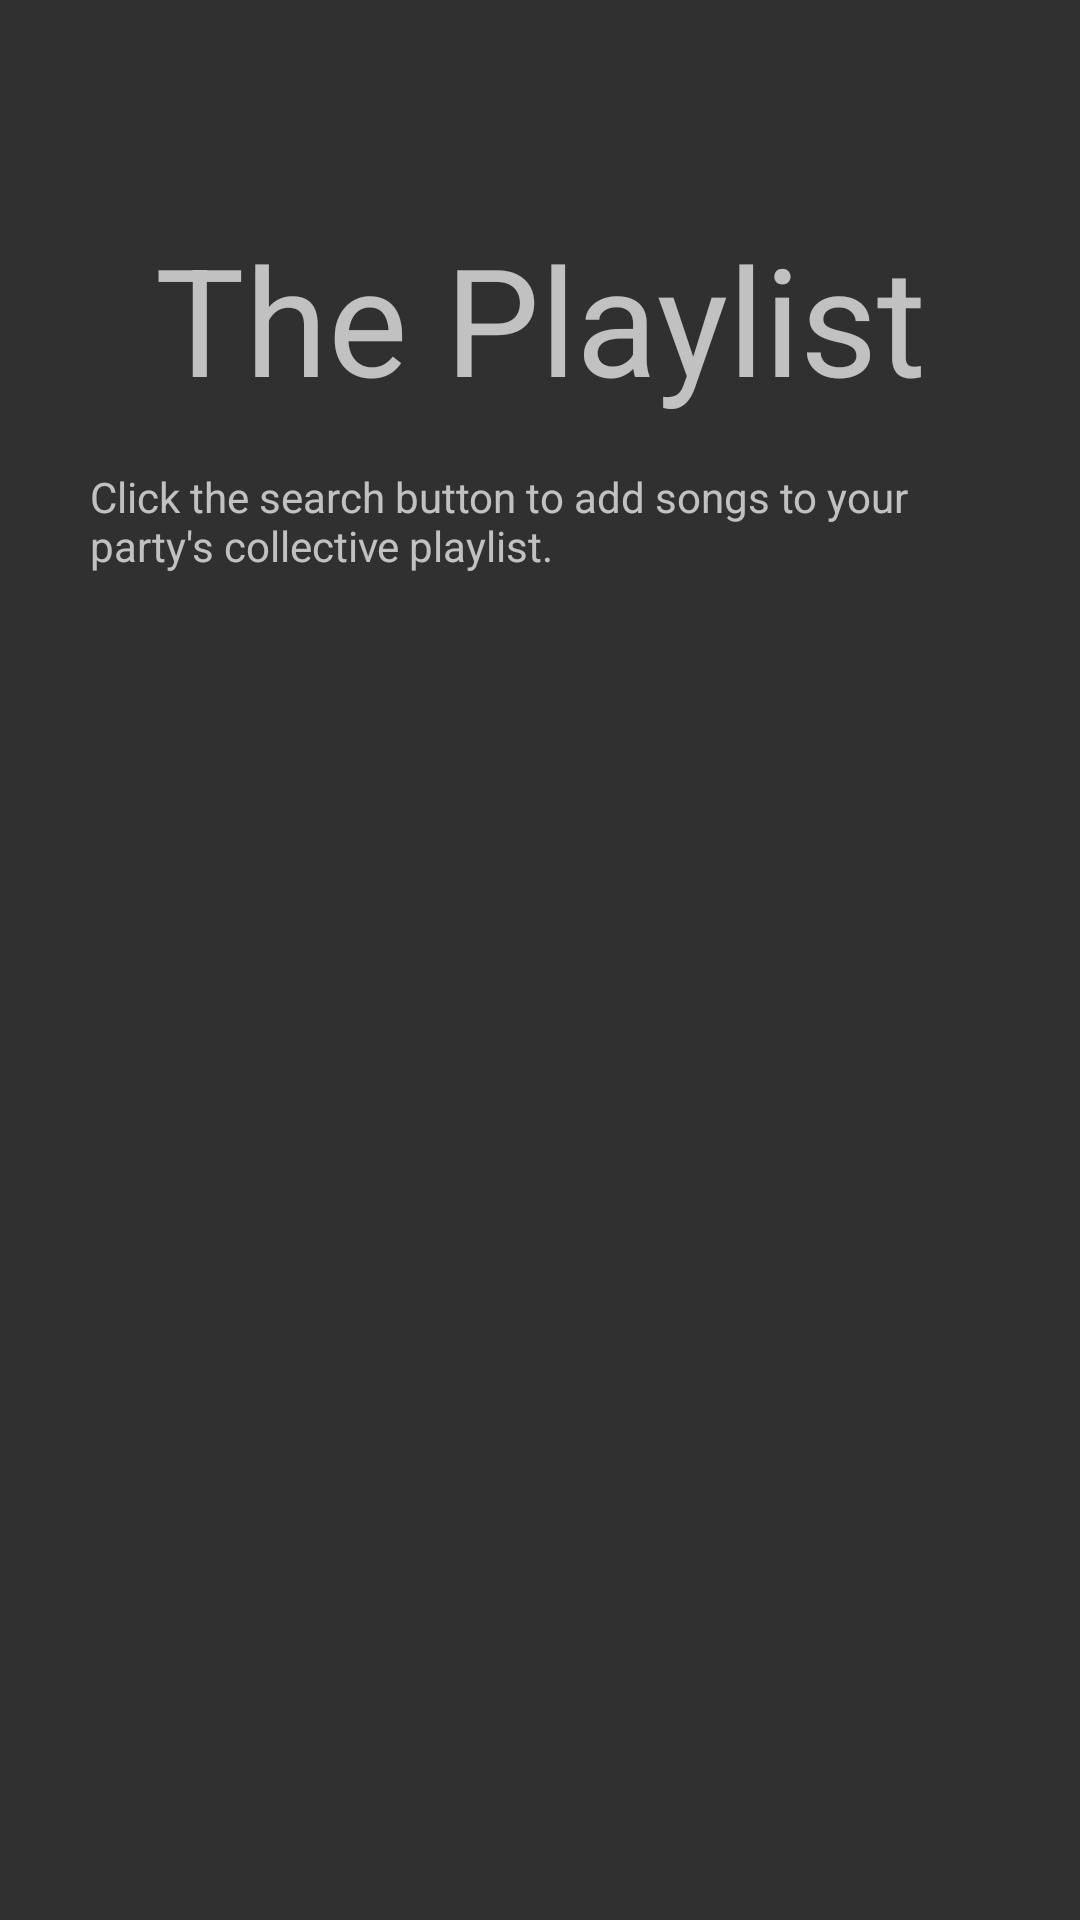

The Android layout XML behind this screen, and the referenced resources:
<!-- AndroidManifest.xml: application theme AppTheme -->
<!-- res/layout/empty_playlist_placeholder.xml -->
<?xml version="1.0" encoding="utf-8"?>
<LinearLayout xmlns:android="http://schemas.android.com/apk/res/android"
    android:layout_width="match_parent"
    android:layout_height="match_parent"
    android:gravity="center_horizontal"
    android:orientation="vertical">

    <Space
        android:layout_width="wrap_content"
        android:layout_height="?android:attr/actionBarSize" />

    <TextView
        android:layout_width="match_parent"
        android:layout_height="100dp"
        android:layout_gravity="center"
        android:gravity="center"
        android:text="The Playlist"
        android:textSize="50sp" />

    <TextView
        android:layout_width="300dp"
        android:layout_height="wrap_content"
        android:layout_gravity="center"
        android:text="Click the search button to add songs to your party's collective playlist. " />

</LinearLayout>
<!-- resources referenced by this layout -->
<resources>
  <style name="AppTheme" parent="Theme.AppCompat.NoActionBar">
          
          <item name="windowNoTitle">true</item>
          <item name="windowActionBar">false</item>
          <item name="android:windowActionBarOverlay">true</item>
          <item name="colorPrimary">@color/colorPrimary</item>
          <item name="colorPrimaryDark">@color/sapphire</item>
          <item name="colorAccent">@color/colorAccent</item>
      </style>
  <color name="colorPrimary">#009688</color>
  <color name="sapphire">#009688</color>
  <color name="colorAccent">#FFC107</color>
</resources>
